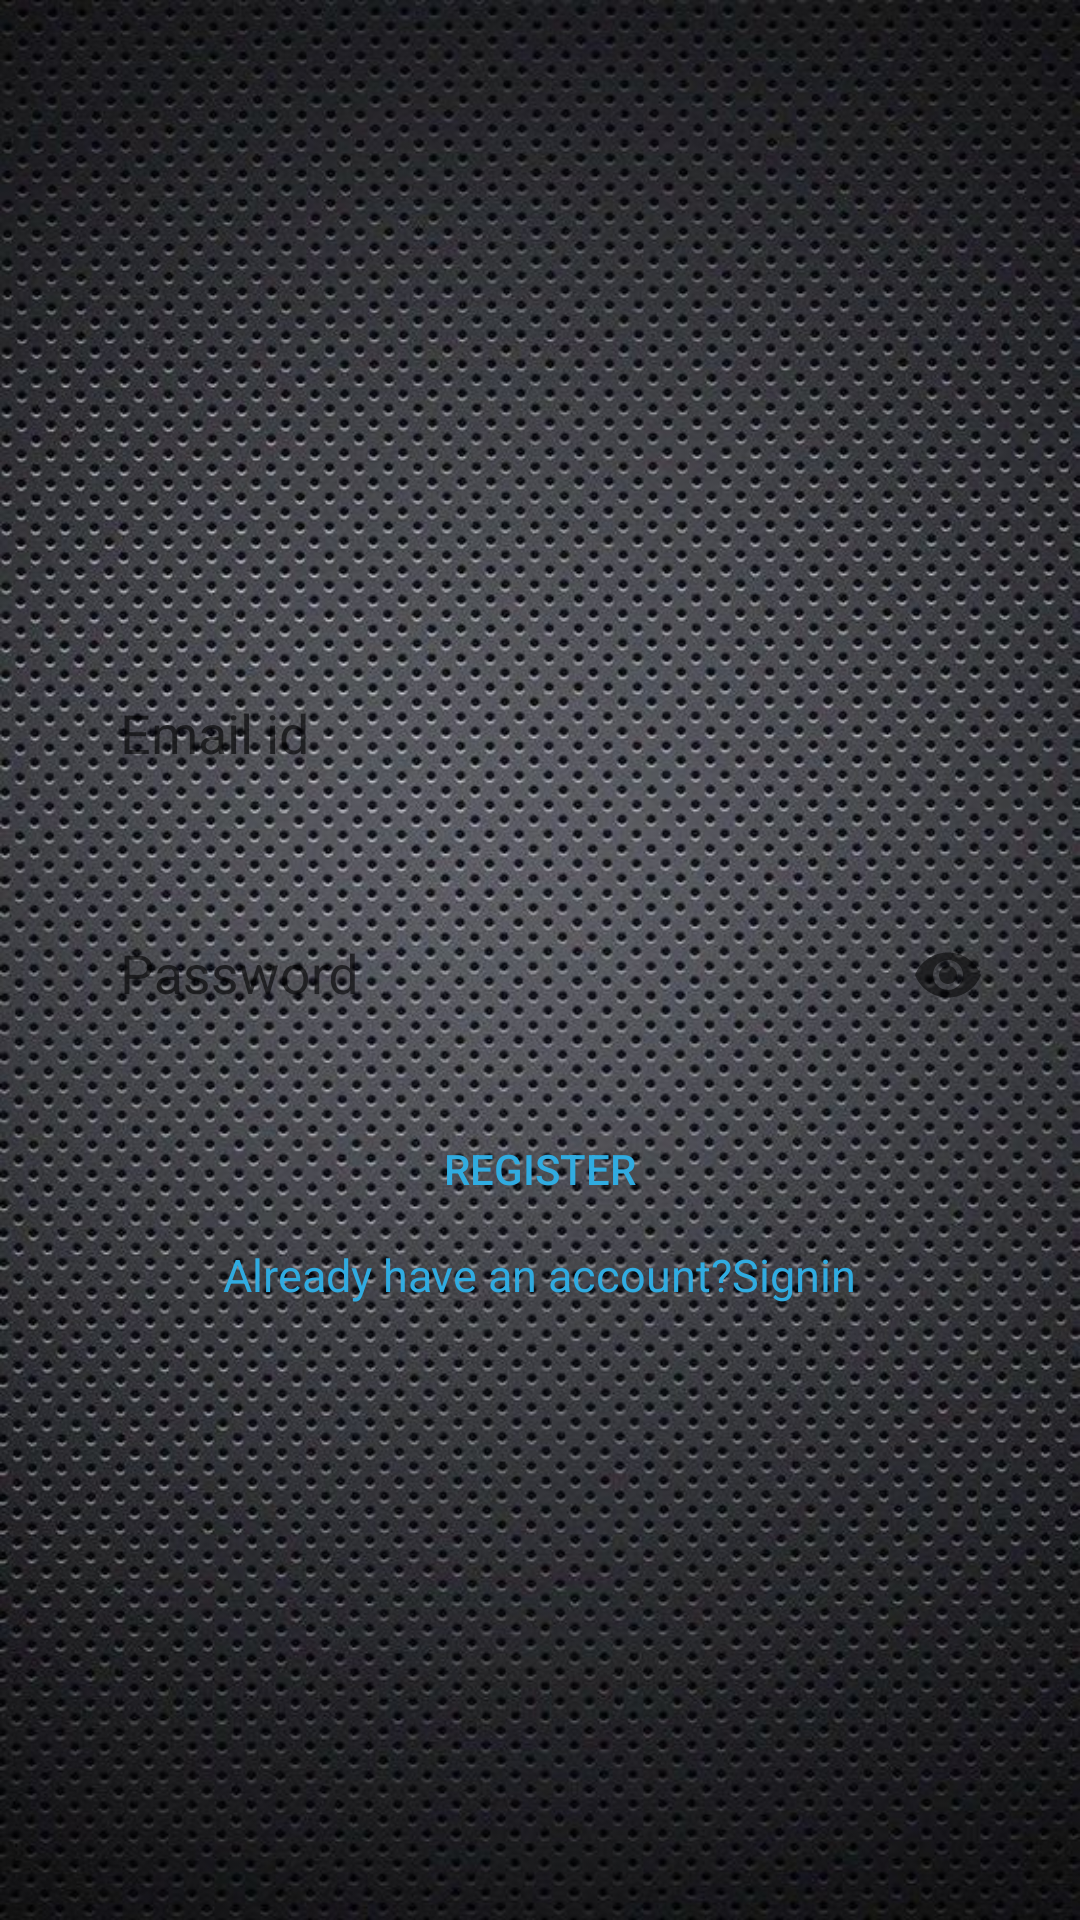

Here is an Android app screen rendered from its layout file. Give the layout XML and the strings, colors and styles it references.
<!-- AndroidManifest.xml: application theme AppTheme -->
<!-- res/layout/activity_login.xml -->
<?xml version="1.0" encoding="utf-8"?>
<LinearLayout xmlns:android="http://schemas.android.com/apk/res/android"
    xmlns:app="http://schemas.android.com/apk/res-auto"
    xmlns:tools="http://schemas.android.com/tools"
    android:layout_width="match_parent"
    android:layout_height="match_parent"
    tools:context="com.example.hp.plabmate.LoginActivity"
    android:orientation="vertical"
    android:background="@drawable/loginbackground"
    android:gravity="center"
    >

    <android.support.design.widget.TextInputLayout
        android:layout_width="320dp"
        android:layout_height="70dp"
        android:layout_gravity="center_horizontal"
        android:hint="@string/username_ET_hint"

        >

        <EditText
            android:id="@+id/Email_ET"
            android:layout_width="match_parent"
            android:layout_height="match_parent"
            android:autoLink="email"
            android:background="@drawable/roun_et_states"
            android:inputType="textEmailAddress"
            android:paddingLeft="20dp"

            />

    </android.support.design.widget.TextInputLayout>

    <android.support.design.widget.TextInputLayout
        android:layout_width="320dp"
        android:layout_height="70dp"
        android:layout_gravity="center_horizontal"
        android:layout_marginTop="10dp"
        app:passwordToggleEnabled="true"
        >

        <EditText
            android:id="@+id/Password_ET"
            android:layout_width="match_parent"
            android:layout_height="match_parent"
            android:autoLink="email"
            android:hint="@string/password_ET_hint"
            android:background="@drawable/roun_et_states"
            android:inputType="textPassword"
            android:paddingLeft="20dp"/>

    </android.support.design.widget.TextInputLayout>

    <Button
        android:id="@+id/Signup_BT"
        android:layout_width="100dp"
        android:layout_height="50dp"
        android:layout_gravity="center_horizontal"
        android:text="@string/Register_BT"
        android:background="@drawable/roun_et_states"
        android:layout_marginTop="10dp"
        android:textColor="@color/colorAccent"
        android:onClick="Signup"/>
    <TextView
        android:layout_width="wrap_content"
        android:layout_height="wrap_content"
        android:text="Already have an account?Signin"
        android:layout_gravity="center_horizontal"
        android:textColor="@color/colorAccent"
        android:textSize="15sp"
        android:clickable="true"
        android:onClick="signin_text"/>
</LinearLayout>
<!-- resources referenced by this layout -->
<resources>
  <color name="colorAccent">#30ace1</color>
  <!-- drawable loginbackground: jpg bitmap (drawable, 152756 bytes) -->
  <string name="Register_BT">Register</string>
  <string name="password_ET_hint">Password</string>
  <string name="username_ET_hint">Email id</string>
  <style name="AppTheme" parent="Theme.AppCompat.Light.NoActionBar">
          
          <item name="colorPrimary">@color/colorPrimary</item>
          <item name="colorPrimaryDark">@color/colorPrimaryDark</item>
          <item name="colorAccent">@color/colorAccent</item>
      </style>
  <color name="colorPrimary">#4a4d61</color>
  <color name="colorPrimaryDark">#191b29</color>
</resources>
